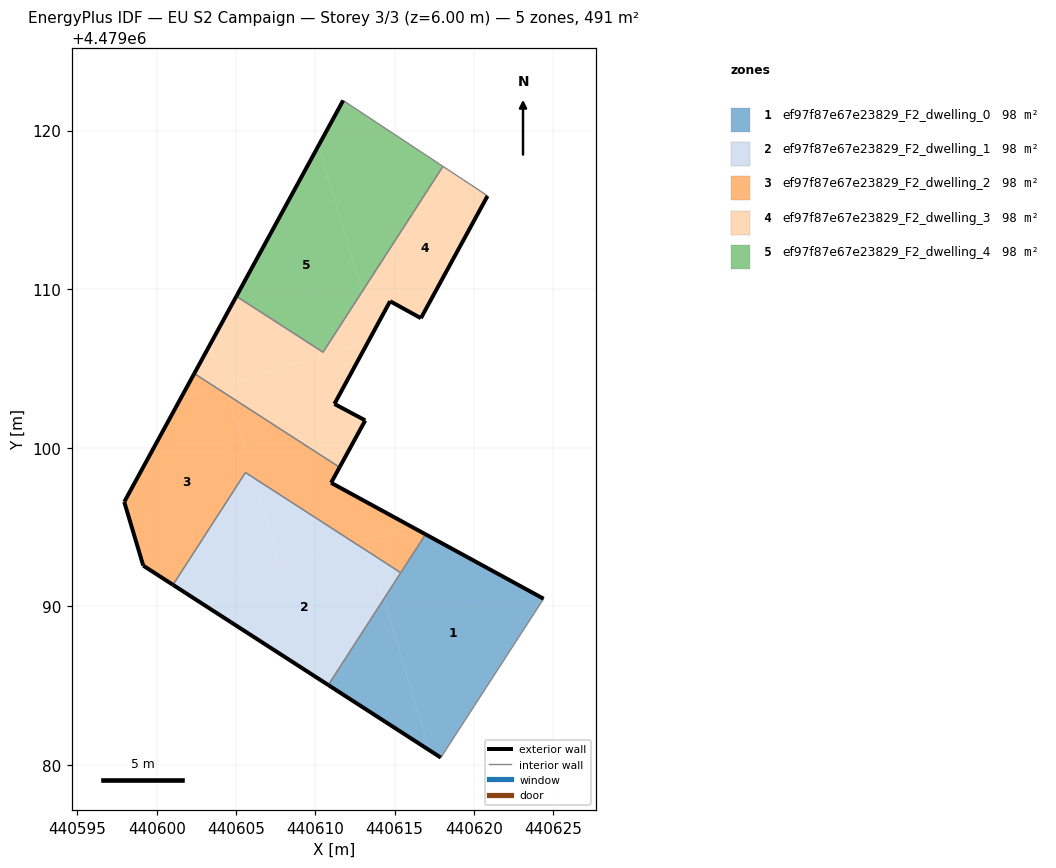
=== STOREY PLAN SPEC (per zone: floor XY polygon, exterior-wall plan segments, windows/doors) ===
zone 1: ef97f87e67e23829_F2_dwelling_0  (98.2 m²)
  floor: (440617.91, 4479080.46) (440624.39, 4479090.48) (440616.95, 4479094.54) (440614.33, 4479090.48) (440617.19, 4479080.93)
  floor: (440617.19, 4479080.93) (440614.33, 4479090.48) (440610.82, 4479085.04)
  exterior wall: (440616.95, 4479094.54) – (440624.39, 4479090.48)  [8.5 m]
  exterior wall: (440617.91, 4479080.46) – (440610.82, 4479085.04)  [8.4 m]
  interior walls: 3
zone 2: ef97f87e67e23829_F2_dwelling_1  (98.2 m²)
  floor: (440610.82, 4479085.04) (440614.33, 4479090.48) (440613.47, 4479093.36) (440612.51, 4479093.98) (440601.89, 4479090.80)
  floor: (440614.33, 4479090.48) (440615.39, 4479092.12) (440613.47, 4479093.36)
  floor: (440607.77, 4479092.56) (440606.11, 4479098.11) (440605.60, 4479098.44) (440601.03, 4479091.36) (440601.89, 4479090.80)
  floor: (440612.51, 4479093.98) (440606.11, 4479098.11) (440607.77, 4479092.56)
  exterior wall: (440610.82, 4479085.04) – (440601.03, 4479091.36)  [11.7 m]
  interior walls: 3
zone 3: ef97f87e67e23829_F2_dwelling_2  (98.2 m²)
  floor: (440601.03, 4479091.36) (440605.60, 4479098.44) (440606.11, 4479098.11) (440604.56, 4479103.26) (440603.73, 4479103.80) (440601.53, 4479103.14) (440597.95, 4479096.59) (440599.15, 4479092.57)
  floor: (440613.47, 4479093.36) (440613.22, 4479094.19) (440612.51, 4479093.98)
  floor: (440603.73, 4479103.80) (440602.37, 4479104.68) (440601.53, 4479103.14)
  floor: (440616.04, 4479095.04) (440611.00, 4479097.79) (440611.53, 4479098.77) (440604.56, 4479103.26) (440606.11, 4479098.11) (440612.51, 4479093.98)
  floor: (440615.39, 4479092.12) (440616.95, 4479094.54) (440616.04, 4479095.04) (440613.22, 4479094.19) (440613.47, 4479093.36)
  exterior wall: (440601.03, 4479091.36) – (440599.15, 4479092.57)  [2.2 m]
  exterior wall: (440599.15, 4479092.57) – (440597.95, 4479096.59)  [4.2 m]
  exterior wall: (440597.95, 4479096.59) – (440602.37, 4479104.68)  [9.2 m]
  exterior wall: (440611.53, 4479098.77) – (440611.00, 4479097.79)  [1.1 m]
  exterior wall: (440611.00, 4479097.79) – (440616.95, 4479094.54)  [6.8 m]
  interior walls: 4
zone 4: ef97f87e67e23829_F2_dwelling_3  (98.2 m²)
  floor: (440611.53, 4479098.77) (440613.15, 4479101.73) (440611.21, 4479102.76) (440613.32, 4479106.67) (440604.35, 4479103.98) (440604.56, 4479103.26)
  floor: (440604.56, 4479103.26) (440604.35, 4479103.98) (440603.73, 4479103.80)
  floor: (440616.66, 4479108.17) (440620.86, 4479115.88) (440620.43, 4479116.17) (440618.05, 4479117.74) (440612.95, 4479109.84) (440613.69, 4479107.36) (440614.72, 4479109.24)
  floor: (440613.32, 4479106.67) (440613.69, 4479107.36) (440612.95, 4479109.84) (440610.49, 4479106.02) (440605.02, 4479109.55) (440602.37, 4479104.68) (440603.73, 4479103.80)
  exterior wall: (440602.37, 4479104.68) – (440605.02, 4479109.55)  [5.5 m]
  exterior wall: (440620.86, 4479115.88) – (440616.66, 4479108.17)  [8.8 m]
  exterior wall: (440616.66, 4479108.17) – (440614.72, 4479109.24)  [2.2 m]
  exterior wall: (440614.72, 4479109.24) – (440611.21, 4479102.76)  [7.4 m]
  exterior wall: (440611.21, 4479102.76) – (440613.15, 4479101.73)  [2.2 m]
  exterior wall: (440613.15, 4479101.73) – (440611.53, 4479098.77)  [3.4 m]
  interior walls: 5
zone 5: ef97f87e67e23829_F2_dwelling_4  (98.2 m²)
  floor: (440610.49, 4479106.02) (440612.95, 4479109.84) (440610.20, 4479119.04) (440605.02, 4479109.55)
  floor: (440612.95, 4479109.84) (440618.05, 4479117.74) (440611.76, 4479121.90) (440610.20, 4479119.04)
  exterior wall: (440605.02, 4479109.55) – (440611.76, 4479121.90)  [14.1 m]
  interior walls: 3

=== DERIVED (storey summary) ===
Building: EU S2 Campaign
Storey: 3 of 3  (floor level z = 6.00 m)
Storey gross floor area: 490.9 m²
Zones on this storey: 5
  - ef97f87e67e23829_F2_dwelling_0: floor 98.2 m²; exterior wall 16.9 m (50.8 m²); WWR 0.0%
  - ef97f87e67e23829_F2_dwelling_1: floor 98.2 m²; exterior wall 11.7 m (35.0 m²); WWR 0.0%
  - ef97f87e67e23829_F2_dwelling_2: floor 98.2 m²; exterior wall 23.5 m (70.6 m²); WWR 0.0%
  - ef97f87e67e23829_F2_dwelling_3: floor 98.2 m²; exterior wall 29.5 m (88.4 m²); WWR 0.0%
  - ef97f87e67e23829_F2_dwelling_4: floor 98.2 m²; exterior wall 14.1 m (42.2 m²); WWR 0.0%
Zone adjacency (shared interzone walls):
  - ef97f87e67e23829_F2_dwelling_0 ↔ ef97f87e67e23829_F2_dwelling_1
  - ef97f87e67e23829_F2_dwelling_0 ↔ ef97f87e67e23829_F2_dwelling_2
  - ef97f87e67e23829_F2_dwelling_1 ↔ ef97f87e67e23829_F2_dwelling_2
  - ef97f87e67e23829_F2_dwelling_2 ↔ ef97f87e67e23829_F2_dwelling_3
  - ef97f87e67e23829_F2_dwelling_3 ↔ ef97f87e67e23829_F2_dwelling_4